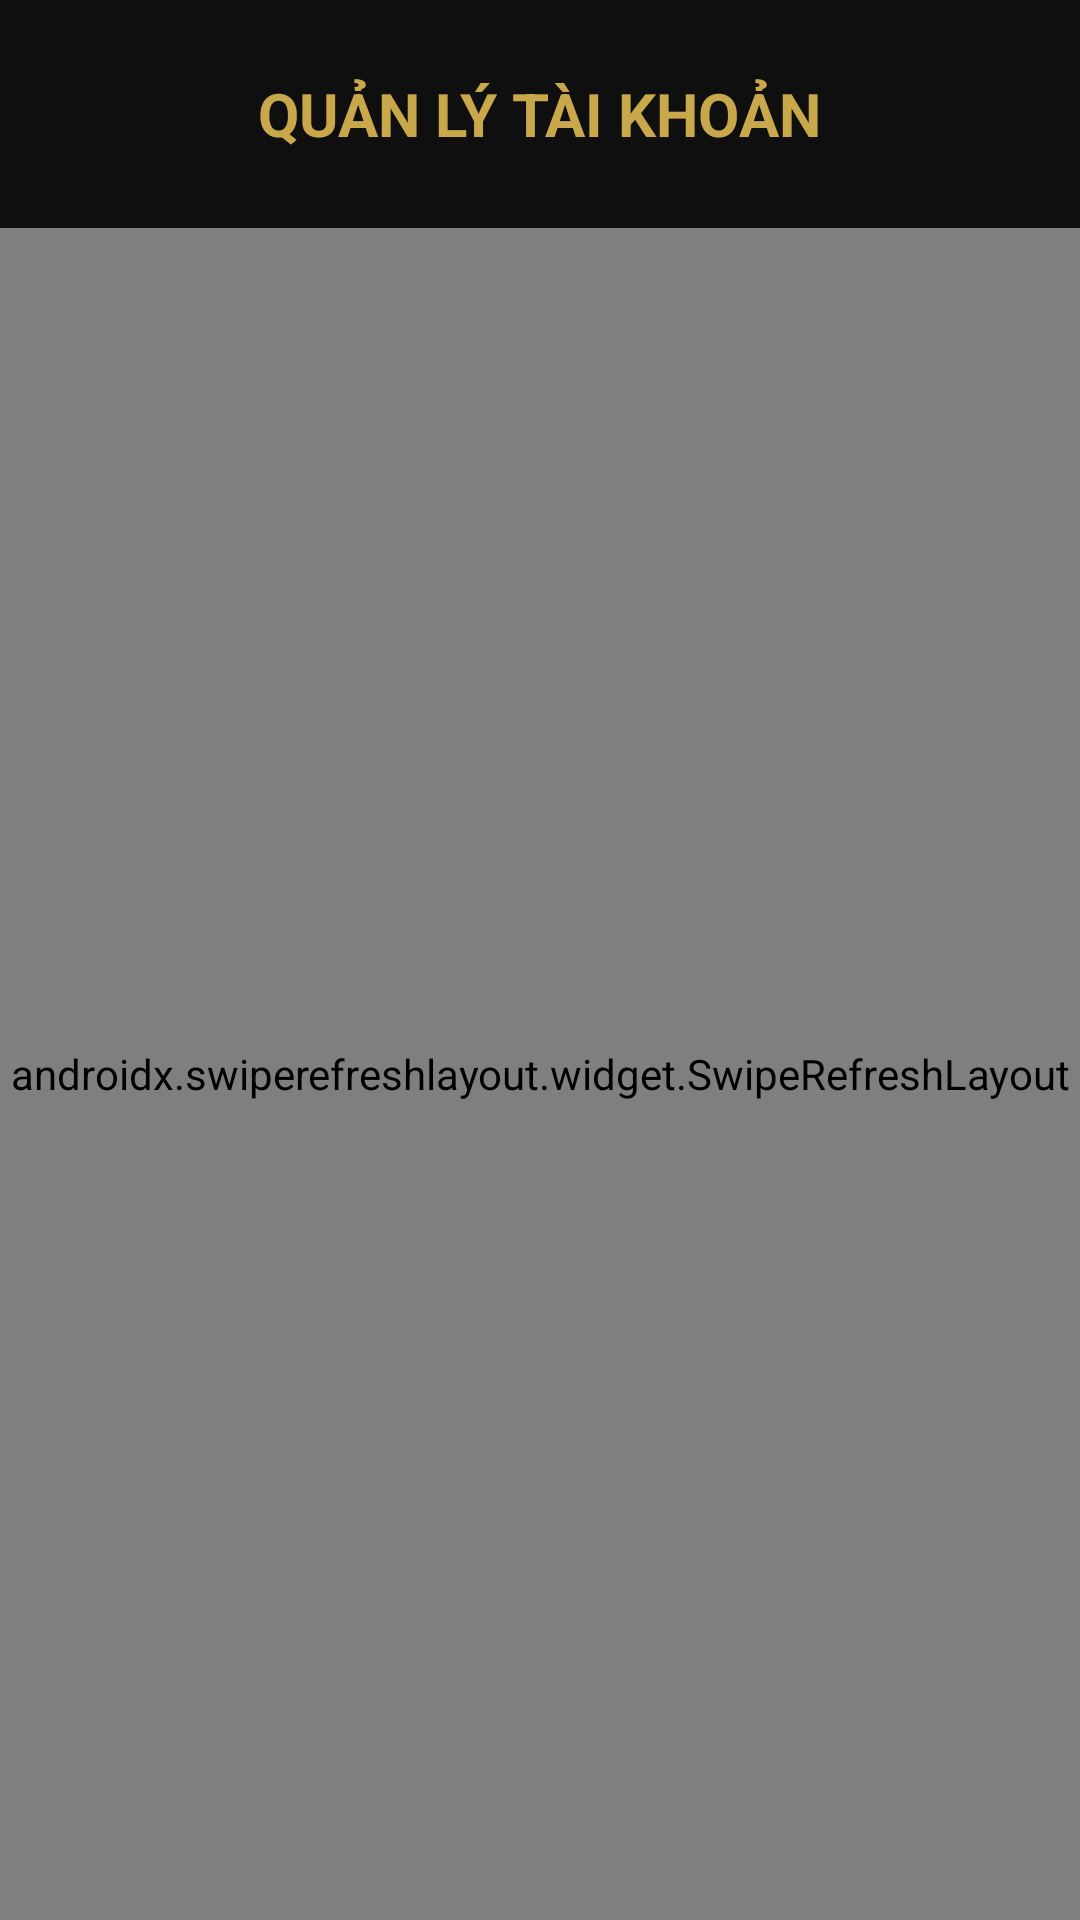

Here is an Android app screen rendered from its layout file. Give the layout XML and the strings, colors and styles it references.
<!-- AndroidManifest.xml: application theme Theme.LuxHotel -->
<!-- res/layout/activity_staff_management.xml -->
<?xml version="1.0" encoding="utf-8"?>
<LinearLayout xmlns:android="http://schemas.android.com/apk/res/android"
    xmlns:app="http://schemas.android.com/apk/res-auto"
    android:layout_width="match_parent"
    android:layout_height="match_parent"
    android:background="@color/bg_dark"
    android:fitsSystemWindows="true"
    android:orientation="vertical">

    <RelativeLayout
        android:layout_width="match_parent"
        android:layout_height="wrap_content"
        android:paddingTop="20dp"
        android:paddingBottom="16dp"
        android:paddingStart="16dp"
        android:paddingEnd="16dp">

        <ImageButton
            android:id="@+id/btnBack"
            android:layout_width="40dp"
            android:layout_height="40dp"
            android:background="?attr/selectableItemBackgroundBorderless"
            android:contentDescription="@string/back"
            android:src="@drawable/ic_arrow_back"
            app:tint="@color/text_primary" />

        <TextView
            android:id="@+id/tvTitle"
            android:layout_width="wrap_content"
            android:layout_height="wrap_content"
            android:layout_centerInParent="true"
            android:text="QUẢN LÝ TÀI KHOẢN"
            android:textColor="@color/gold_primary"
            android:textSize="20sp"
            android:textStyle="bold" />
    </RelativeLayout>

    <androidx.swiperefreshlayout.widget.SwipeRefreshLayout
        android:id="@+id/swipeRefreshLayout"
        android:layout_width="match_parent"
        android:layout_height="match_parent">

        <androidx.recyclerview.widget.RecyclerView
            android:id="@+id/rvStaffList"
            android:layout_width="match_parent"
            android:layout_height="match_parent"
            android:clipToPadding="false"
            android:padding="8dp" />

    </androidx.swiperefreshlayout.widget.SwipeRefreshLayout>

</LinearLayout>
<!-- resources referenced by this layout -->
<resources>
  <color name="bg_dark">#0F0F0F</color>
  <color name="gold_primary">#C9A84C</color>
  <color name="text_primary">#F0EDE8</color>
  <string name="back">Quay lại</string>
  <style name="Theme.LuxHotel" parent="Theme.MaterialComponents.DayNight.NoActionBar">
          <item name="colorPrimary">@color/gold_primary</item>
          <item name="colorPrimaryVariant">@color/gold_secondary</item>
          <item name="colorOnPrimary">@color/bg_dark</item>
          <item name="colorSecondary">@color/gold_light</item>
          <item name="colorSurface">@color/card_bg</item>
          <item name="colorOnSurface">@color/text_primary</item>
          <item name="android:windowBackground">@color/bg_dark</item>
          <item name="android:statusBarColor">@color/bg_dark</item>
          <item name="android:navigationBarColor">@color/bg_dark</item>
          <item name="android:windowLightStatusBar">false</item>
  
          
          <item name="android:datePickerDialogTheme">@style/CustomPickerTheme</item>
          <item name="android:timePickerDialogTheme">@style/CustomPickerTheme</item>
      </style>
  <color name="gold_secondary">#A8893E</color>
  <color name="gold_light">#E8D5A3</color>
  <color name="card_bg">#1E1E1E</color>
  <style name="CustomPickerTheme" parent="Theme.MaterialComponents.DayNight.Dialog">
          <item name="colorPrimary">@color/gold_primary</item>
          <item name="colorAccent">@color/gold_primary</item>
          <item name="android:headerBackground">@color/gold_primary</item>
          <item name="android:windowBackground">@color/bg_card</item>
          <item name="android:textColorPrimary">@color/text_primary</item>
          <item name="android:textColorSecondary">@color/text_muted</item>
          <item name="android:buttonBarPositiveButtonStyle">@style/PickerButtonStyle</item>
          <item name="android:buttonBarNegativeButtonStyle">@style/PickerButtonStyle</item>
      </style>
  <color name="bg_card">#1E1E1E</color>
  <color name="text_muted">#7A7570</color>
  <style name="PickerButtonStyle" parent="Widget.MaterialComponents.Button.TextButton">
          <item name="android:textColor">@color/gold_primary</item>
      </style>
</resources>
